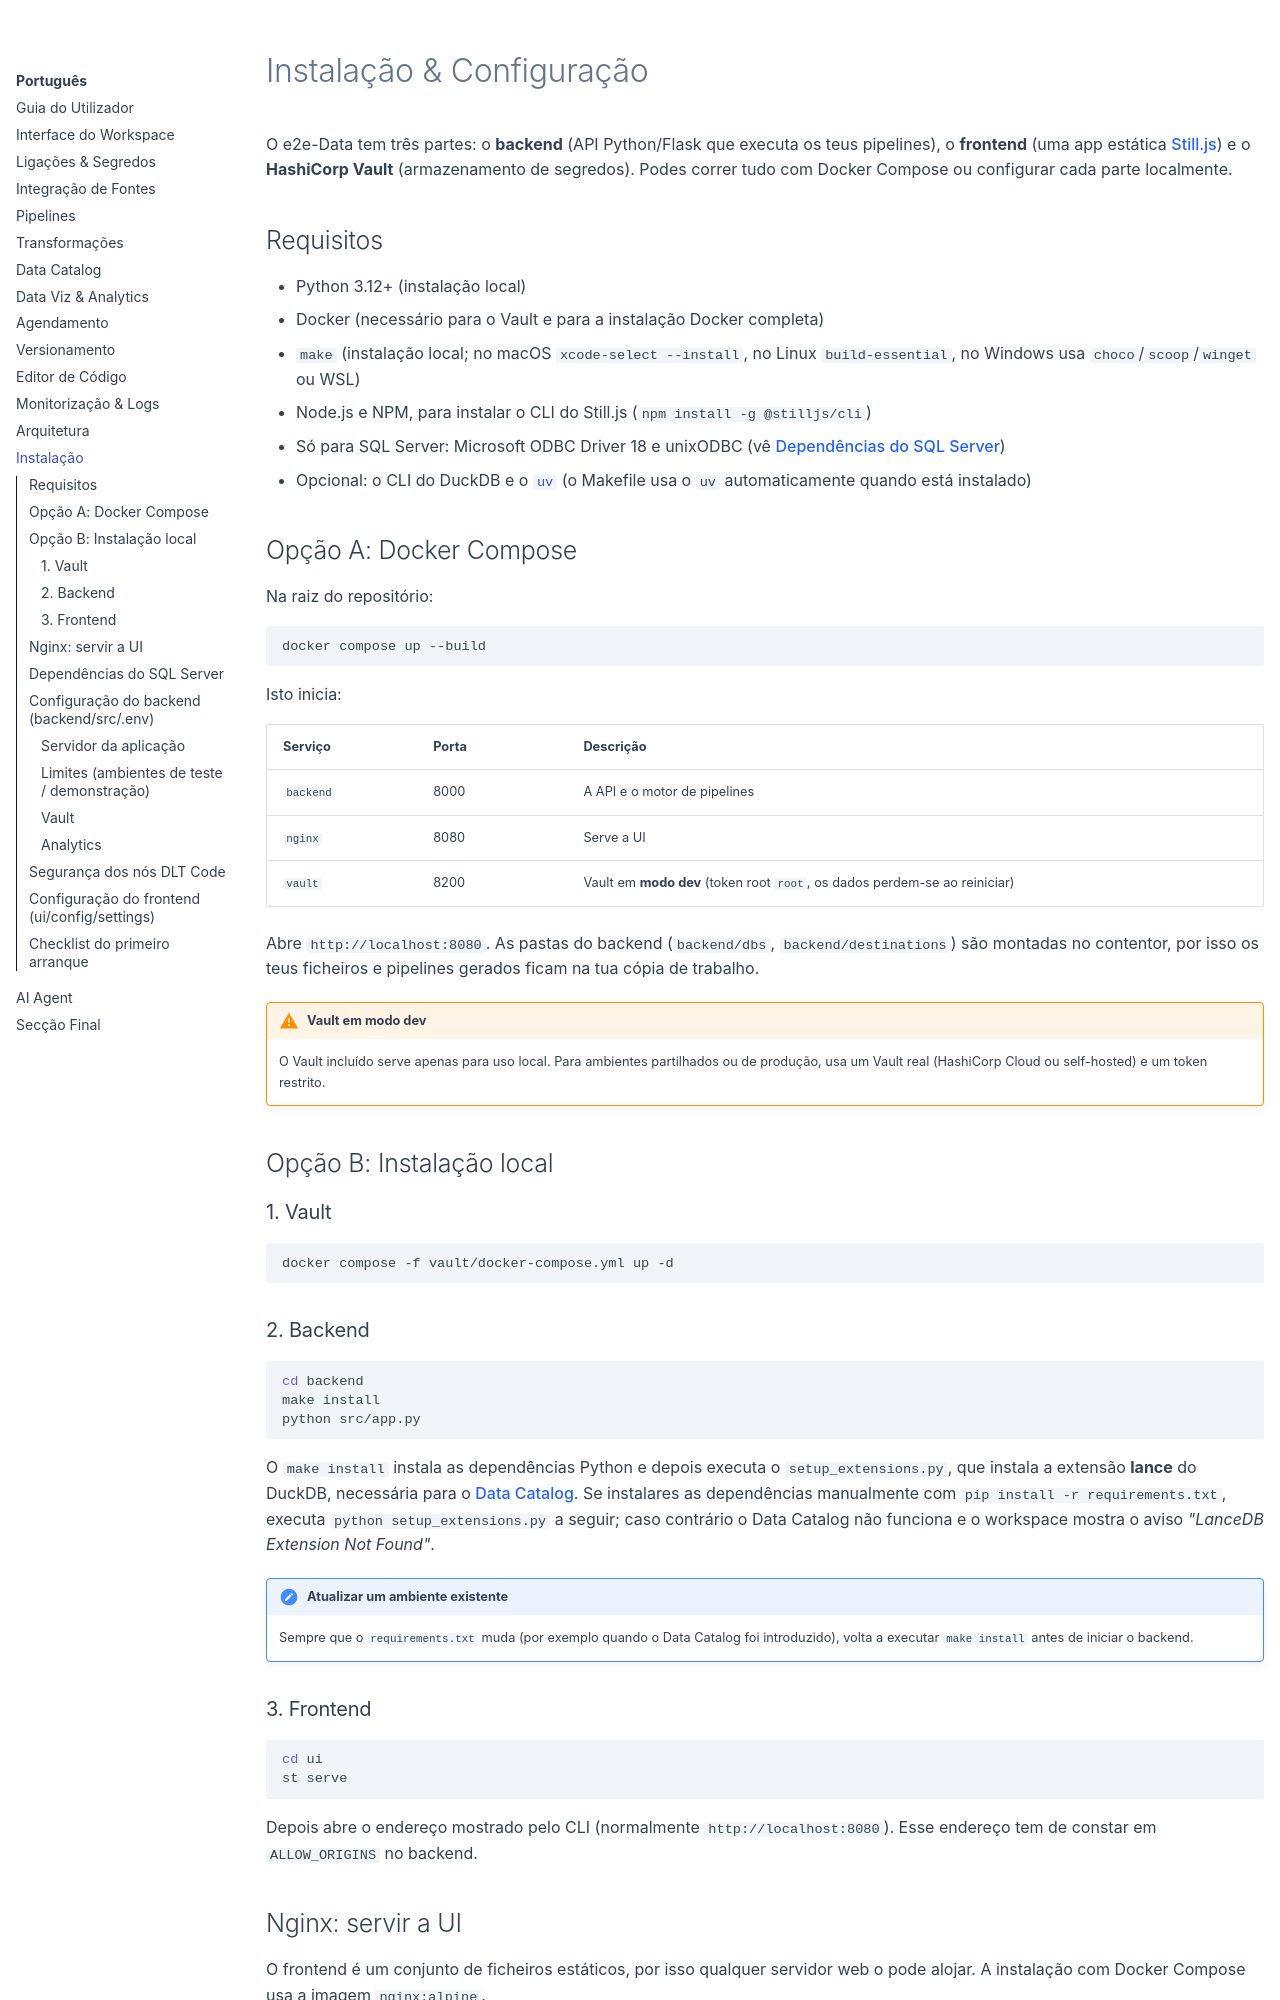

repository: gilvander/e2e-data · page: pt/installation/index.html · generator: mkdocs

# Instalação & Configuração

O e2e-Data tem três partes: o **backend** (API Python/Flask que executa os teus pipelines), o **frontend** (uma app estática [Still.js](https://stilljs.dev/)) e o **HashiCorp Vault** (armazenamento de segredos). Podes correr tudo com Docker Compose ou configurar cada parte localmente.

## Requisitos

*   Python 3.12+ (instalação local)
*   Docker (necessário para o Vault e para a instalação Docker completa)
*   `make` (instalação local; no macOS `xcode-select --install`, no Linux `build-essential`, no Windows usa `choco`/`scoop`/`winget` ou WSL)
*   Node.js e NPM, para instalar o CLI do Still.js (`npm install -g @stilljs/cli`)
*   Só para SQL Server: Microsoft ODBC Driver 18 e unixODBC (vê [Dependências do SQL Server](#dependencias-do-sql-server))
*   Opcional: o CLI do DuckDB e o [`uv`](https://docs.astral.sh/uv/) (o Makefile usa o `uv` automaticamente quando está instalado)

## Opção A: Docker Compose

Na raiz do repositório:

```bash
docker compose up --build
```

Isto inicia:

| Serviço | Porta | Descrição |
| :--- | :--- | :--- |
| `backend` | 8000 | A API e o motor de pipelines |
| `nginx` | 8080 | Serve a UI |
| `vault` | 8200 | Vault em **modo dev** (token root `root`, os dados perdem-se ao reiniciar) |

Abre `http://localhost:8080`. As pastas do backend (`backend/dbs`, `backend/destinations`) são montadas no contentor, por isso os teus ficheiros e pipelines gerados ficam na tua cópia de trabalho.

!!! warning "Vault em modo dev"
    O Vault incluído serve apenas para uso local. Para ambientes partilhados ou de produção, usa um Vault real (HashiCorp Cloud ou self-hosted) e um token restrito.

## Opção B: Instalação local

### 1. Vault

```bash
docker compose -f vault/docker-compose.yml up -d
```

### 2. Backend

```bash
cd backend
make install
python src/app.py
```

O `make install` instala as dependências Python e depois executa o `setup_extensions.py`, que instala a extensão **lance** do DuckDB, necessária para o [Data Catalog](data-catalog.md). Se instalares as dependências manualmente com `pip install -r requirements.txt`, executa `python setup_extensions.py` a seguir; caso contrário o Data Catalog não funciona e o workspace mostra o aviso *"LanceDB Extension Not Found"*.

!!! note "Atualizar um ambiente existente"
    Sempre que o `requirements.txt` muda (por exemplo quando o Data Catalog foi introduzido), volta a executar `make install` antes de iniciar o backend.

### 3. Frontend

```bash
cd ui
st serve
```

Depois abre o endereço mostrado pelo CLI (normalmente `http://localhost:8080`). Esse endereço tem de constar em `ALLOW_ORIGINS` no backend.
